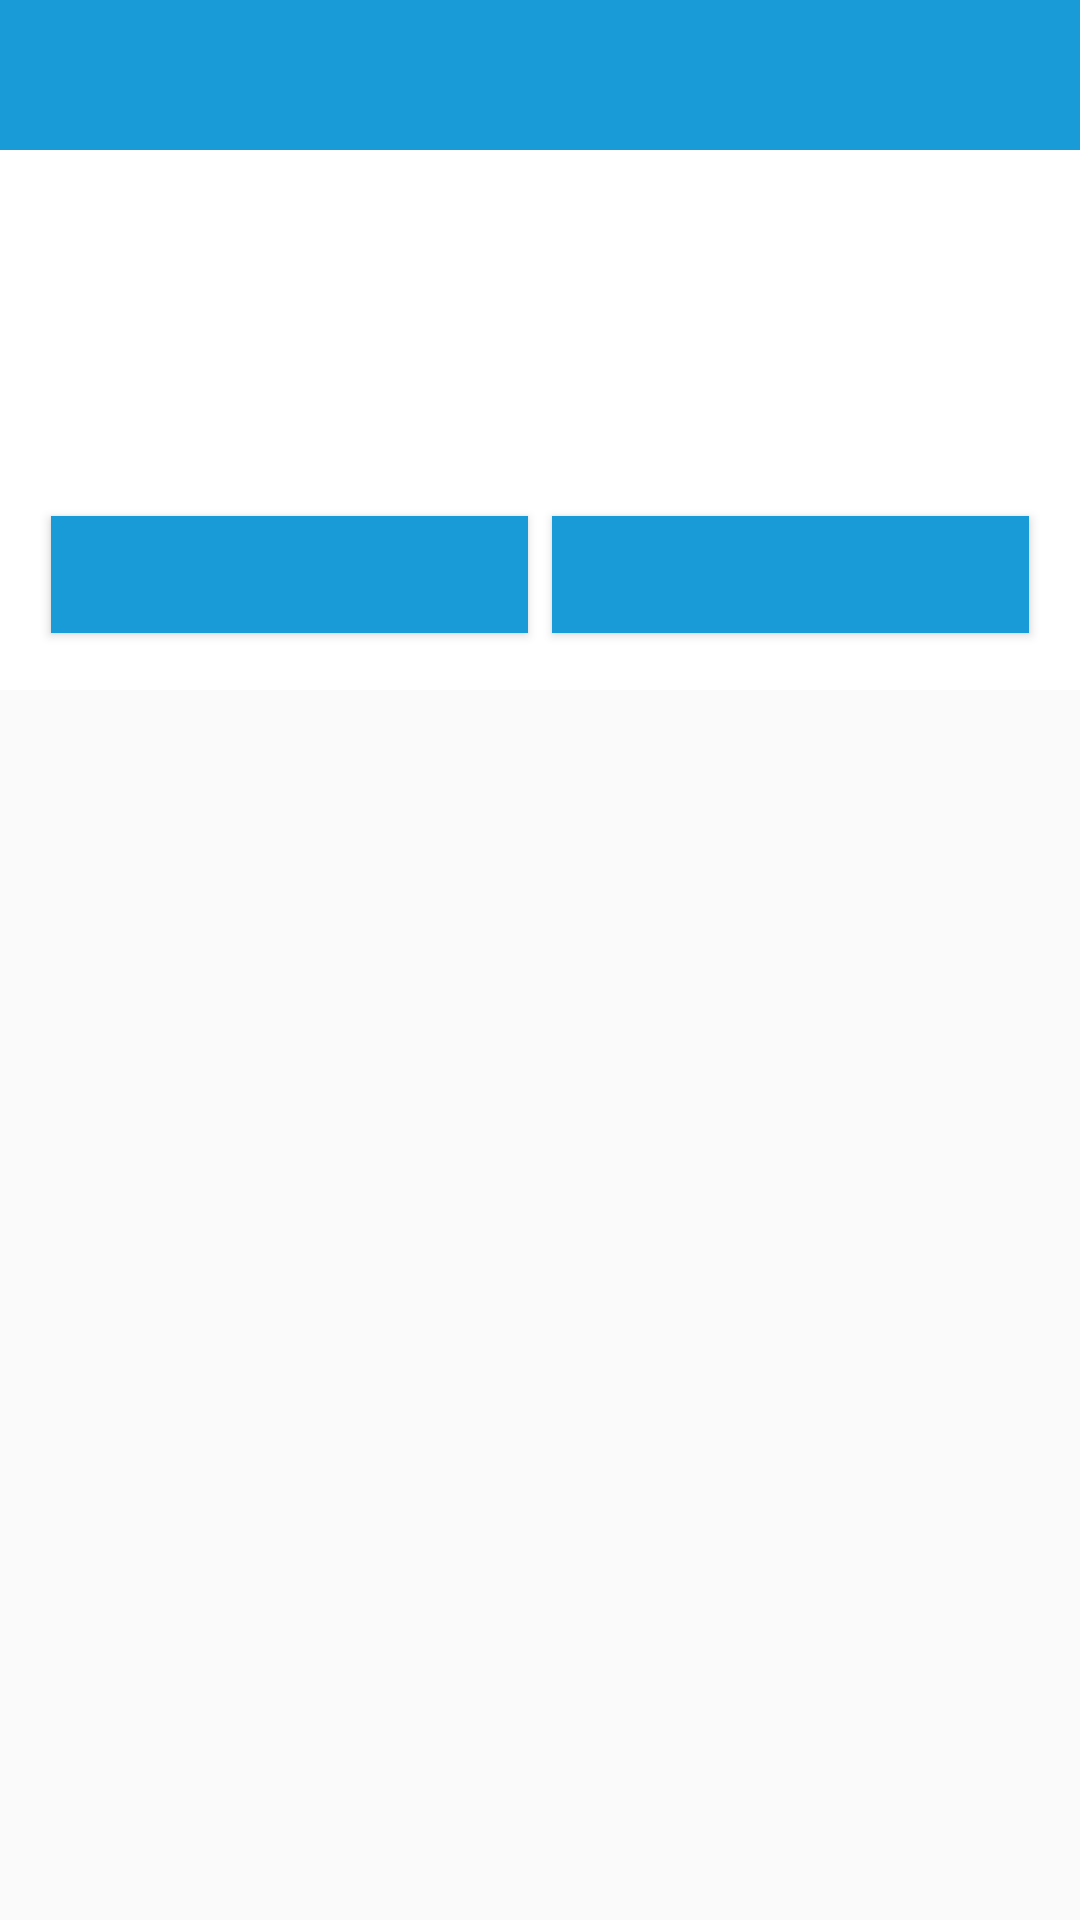

This screen was rendered from an Android layout file. Write that file and the resources it references.
<!-- AndroidManifest.xml: application theme AppTheme -->
<!-- res/layout/check_update_activity.xml -->
<?xml version="1.0" encoding="utf-8"?>
<RelativeLayout xmlns:android="http://schemas.android.com/apk/res/android"
    android:layout_width="fill_parent"
    android:layout_height="fill_parent"
    android:background="@android:color/transparent"  >
    <RelativeLayout
        android:layout_width="fill_parent"
        android:layout_height="230dp"
        android:background="#ffffff" >

        <RelativeLayout
            android:id="@+id/relative_header"
            android:layout_width="fill_parent"
            android:layout_height="50dp"
            android:layout_alignParentTop="true"
            android:background="#199BD7" >

            <TextView
                android:id="@+id/text_title"
                android:layout_width="wrap_content"
                android:layout_height="wrap_content"
                android:layout_centerInParent="true"
                android:textColor="@android:color/white"
                android:textSize="22sp"
                android:textStyle="bold" />
        </RelativeLayout>

        <TextView
            android:id="@+id/checkupdate_text"
            android:layout_width="wrap_content"
            android:layout_height="wrap_content"
            android:layout_below="@+id/relative_header"
            android:layout_centerHorizontal="true"
            android:layout_marginTop="36dp"
            android:textSize="20sp" />

        <LinearLayout
            android:id="@+id/Message_btn_ok"
            android:layout_width="fill_parent"
            android:layout_height="47dp"
            android:layout_alignParentBottom="true"
            android:layout_marginBottom="15dp"
            android:layout_marginLeft="13dp"
            android:layout_marginRight="13dp"
            android:orientation="horizontal" >

            <Button
                android:id="@+id/checkupdate_yes"
                android:layout_width="fill_parent"
                android:layout_height="fill_parent"
                android:layout_margin="4dp"
                android:layout_weight="1"
                android:background="@drawable/checkupdate_bt_selector"
                android:textColor="#ffffff" />

            <Button
                android:id="@+id/checkupdate_no"
                android:layout_width="fill_parent"
                android:layout_height="fill_parent"
                android:layout_margin="4dp"
                android:layout_weight="1"
                android:background="@drawable/checkupdate_bt_selector"
                android:textColor="#ffffff" />
        </LinearLayout>
    </RelativeLayout>

</RelativeLayout>
<!-- resources referenced by this layout -->
<resources>
  <!-- drawable checkupdate_bt_selector (drawable) -->
  <?xml version="1.0" encoding="utf-8"?>
  <selector xmlns:android="http://schemas.android.com/apk/res/android">
  
      <item android:drawable="@color/order_detail_btn_stroke_color" android:state_pressed="true"></item>
      <item android:drawable="@color/check_update_bt_color" android:state_pressed="false"></item>
  
  </selector>
  <style name="AppTheme" parent="Theme.AppCompat.Light.DarkActionBar">
          
          <item name="colorPrimary">@color/colorPrimary</item>
          <item name="colorPrimaryDark">@color/colorPrimaryDark</item>
          <item name="colorAccent">@color/colorAccent</item>
      </style>
  <color name="order_detail_btn_stroke_color">#026cb9</color>
  <color name="check_update_bt_color">#199BD7</color>
  <color name="colorPrimary">#3F51B5</color>
  <color name="colorPrimaryDark">#303F9F</color>
  <color name="colorAccent">#FF4081</color>
</resources>
